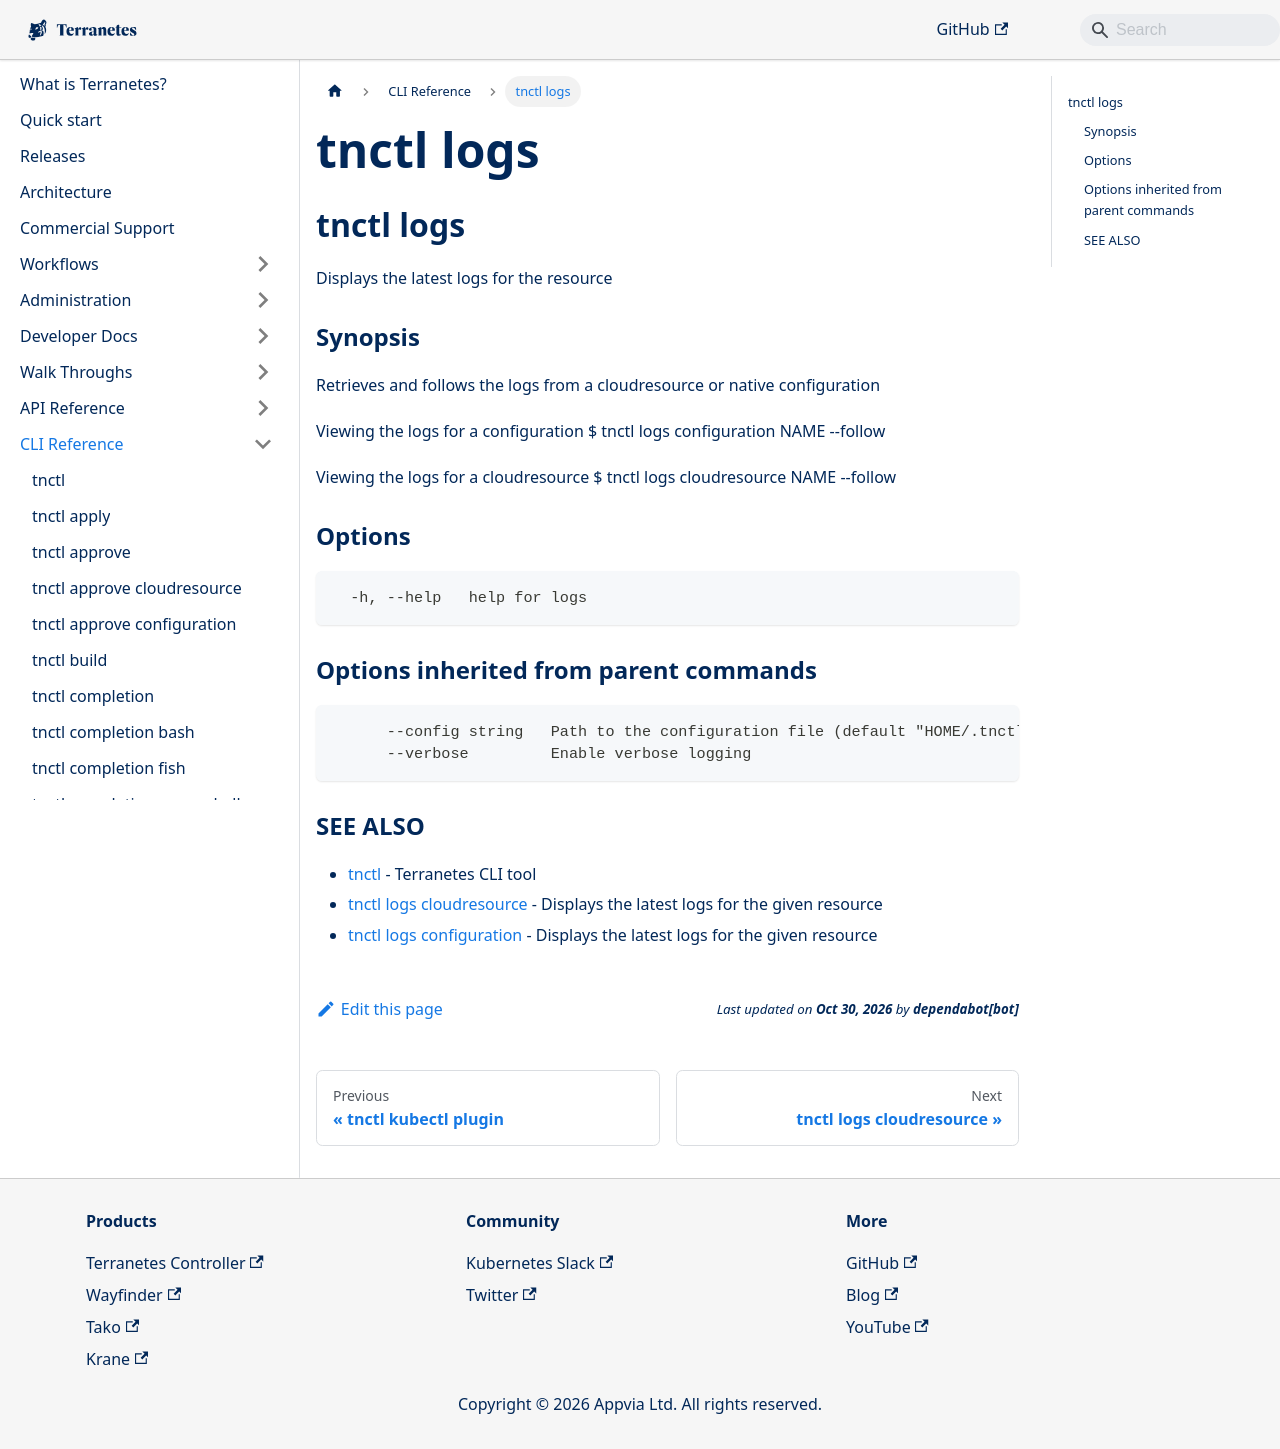

repository: appvia/terranetes · page: terranetes-controller/cli/tnctl_logs/index.html · generator: docusaurus

---
title: "tnctl logs"
---
## tnctl logs

Displays the latest logs for the resource

### Synopsis


Retrieves and follows the logs from a cloudresource or native configuration

Viewing the logs for a configuration
$ tnctl logs configuration NAME --follow

Viewing the logs for a cloudresource
$ tnctl logs cloudresource NAME --follow


### Options

```
  -h, --help   help for logs
```

### Options inherited from parent commands

```
      --config string   Path to the configuration file (default "HOME/.tnctl.yaml")
      --verbose         Enable verbose logging
```

### SEE ALSO

* [tnctl](../tnctl)	 - Terranetes CLI tool
* [tnctl logs cloudresource](../tnctl_logs_cloudresource)	 - Displays the latest logs for the given resource
* [tnctl logs configuration](../tnctl_logs_configuration)	 - Displays the latest logs for the given resource
